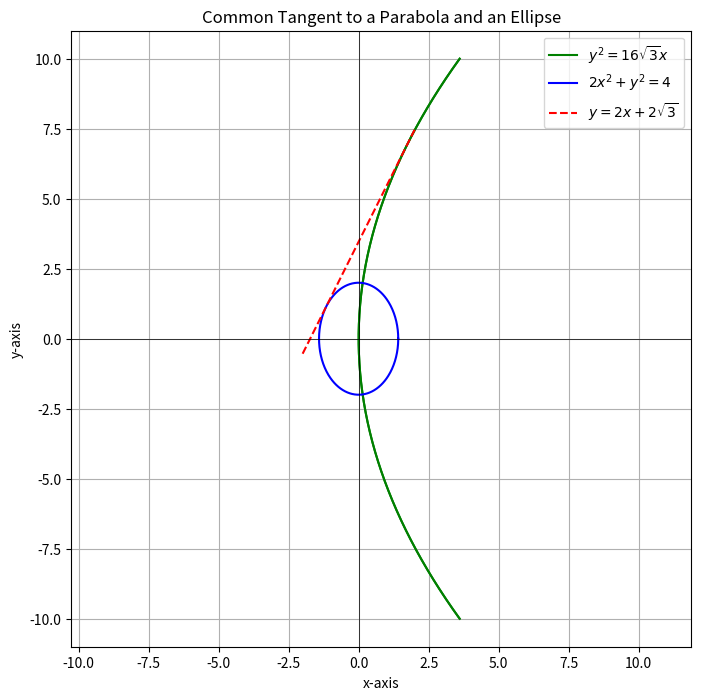

The matplotlib source for this figure:
import numpy as np
import matplotlib.pyplot as plt
# Line: y = 2x + 2√3
def line(x):
    return 2*x + 2*np.sqrt(3)
# Parabola: y^2 = 16√3 x => x = y^2 / (16√3)
y_parabola = np.linspace(-10, 10, 400)
x_parabola = y_parabola**2 / (16 * np.sqrt(3))
# Ellipse: 2x^2 + y^2 = 4
theta = np.linspace(0, 2*np.pi, 400)
a = np.sqrt(2)  # semi-major axis
b = 2          # semi-minor axis
x_ellipse = a * np.cos(theta)
y_ellipse = b * np.sin(theta)
# Line domain (chosen to cover range of ellipse and parabola)
x_line = np.linspace(-2, 2, 400)
y_line = line(x_line)

# Plotting
plt.figure(figsize=(8, 8))
plt.plot(x_parabola, y_parabola, label=r'$y^2 = 16\sqrt{3}x$', color='green')
plt.plot(x_parabola, -y_parabola, color='green')  # the other half of the parabola
plt.plot(x_ellipse, y_ellipse, label=r'$2x^2 + y^2 = 4$', color='blue')
plt.plot(x_line, y_line, label=r'$y = 2x + 2\sqrt{3}$', color='red', linestyle='--')

plt.axhline(0, color='black', linewidth=0.5)
plt.axvline(0, color='black', linewidth=0.5)
plt.grid(True)
plt.legend()
plt.title("Common Tangent to a Parabola and an Ellipse")
plt.xlabel("x-axis")
plt.ylabel("y-axis")
plt.axis('equal')
plt.show()
